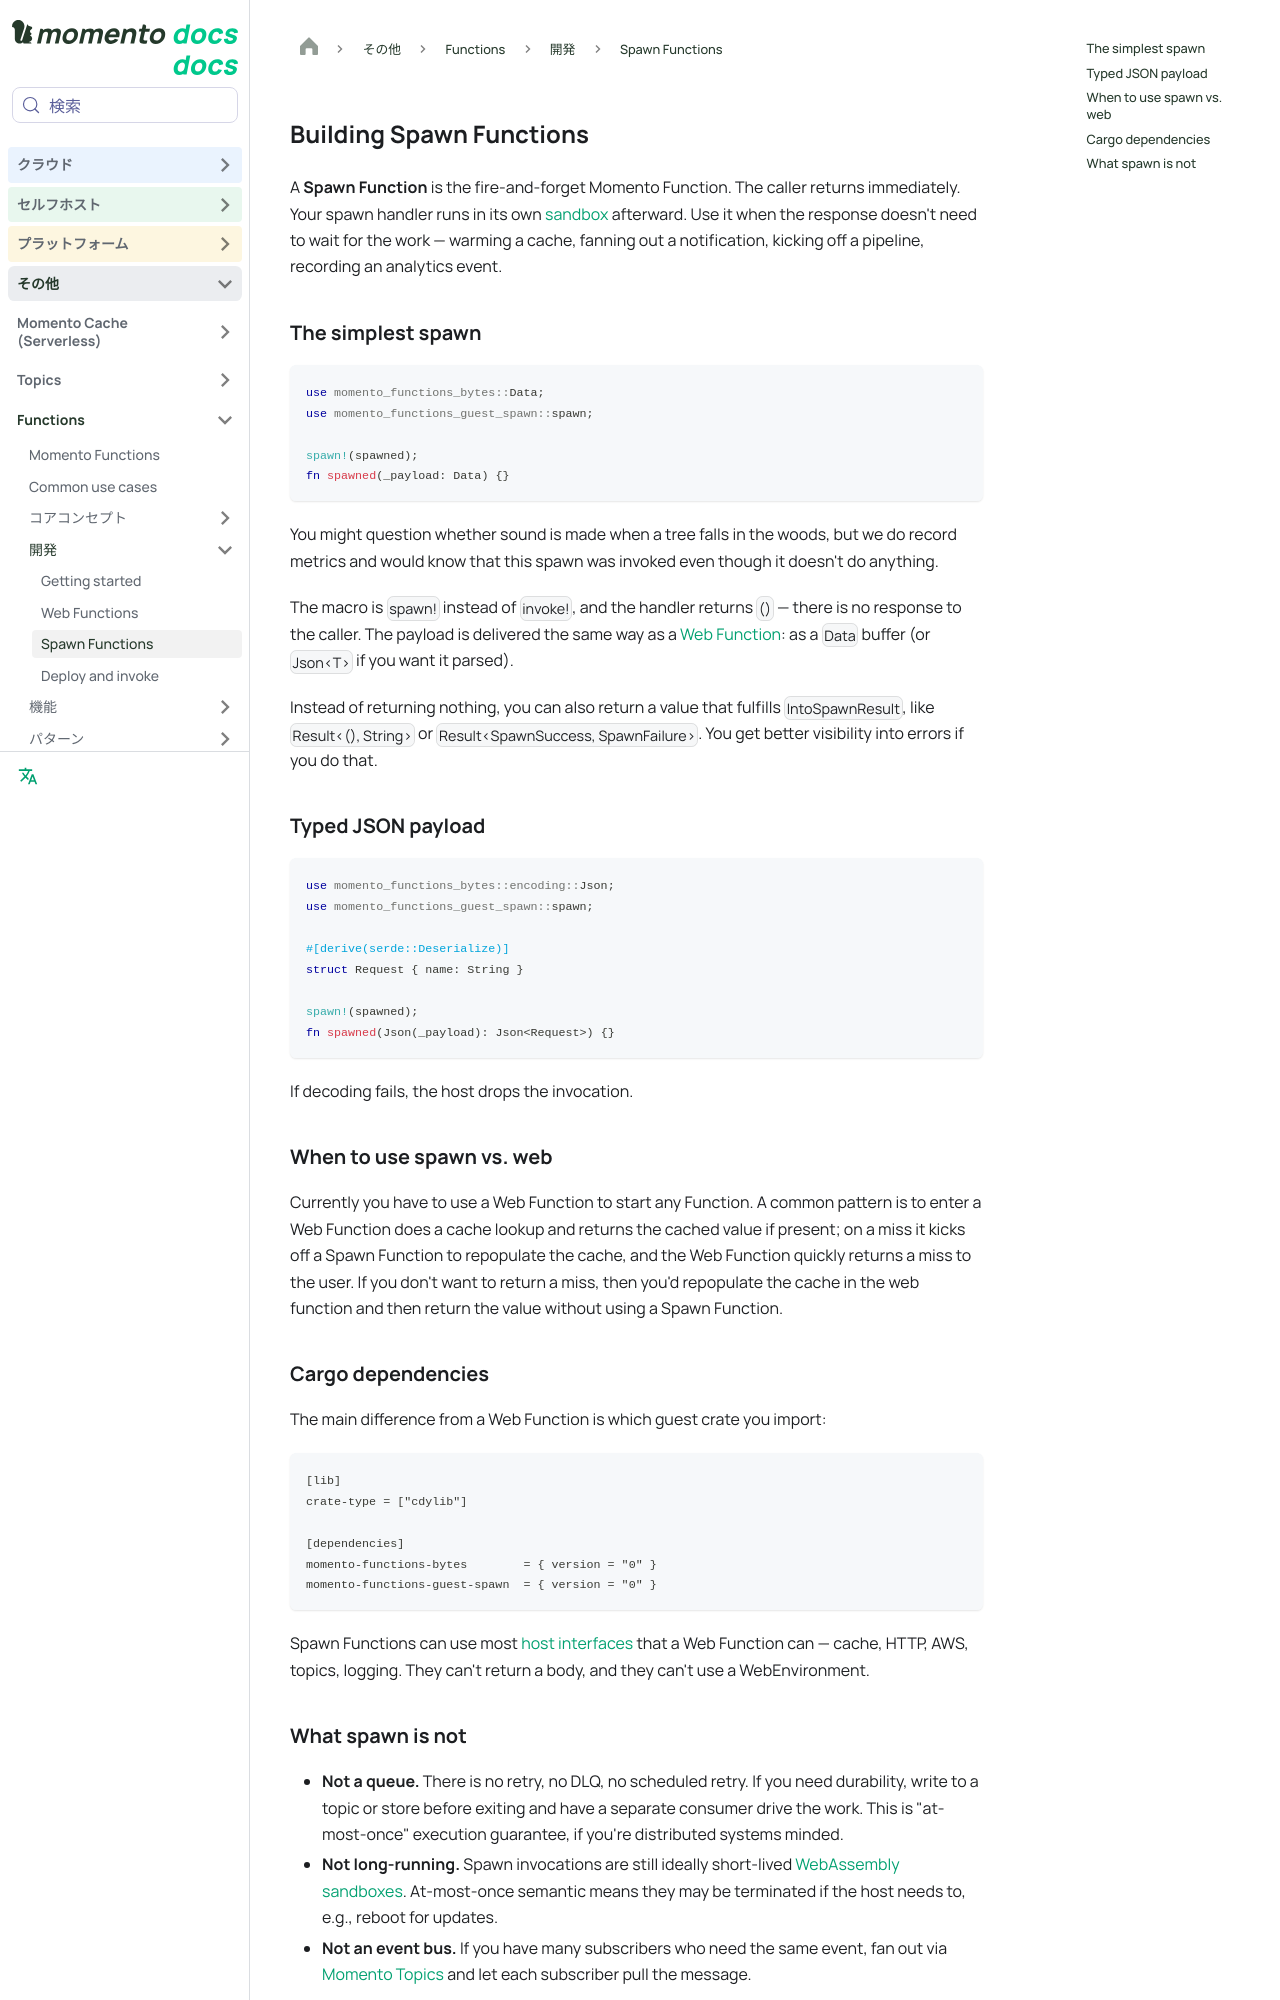

repository: momentohq/public-dev-docs · page: ja/functions/develop/spawn-functions.html · generator: docusaurus

---
sidebar_position: 3
sidebar_label: Spawn Functions
title: Building Spawn Functions
description: Run background work on Momento Functions without making the caller wait
hide_title: true
keywords:
  - momento
  - functions
  - faas
  - spawn
  - background
  - async
  - serverless
---

# Building Spawn Functions

A **Spawn Function** is the fire-and-forget Momento Function. The caller returns immediately. Your spawn handler runs in its own [sandbox](/functions/core-concepts/architecture) afterward. Use it when the response doesn't need to wait for the work — warming a cache, fanning out a notification, kicking off a pipeline, recording an analytics event.

## The simplest spawn

```rust
use momento_functions_bytes::Data;
use momento_functions_guest_spawn::spawn;

spawn!(spawned);
fn spawned(_payload: Data) {}
```

You might question whether sound is made when a tree falls in the woods, but we do record metrics and would know that this spawn was invoked even though it doesn't do anything.

The macro is `spawn!` instead of `invoke!`, and the handler returns `()` — there is no response to the caller. The payload is delivered the same way as a [Web Function](/functions/develop/web-functions): as a `Data` buffer (or `Json<T>` if you want it parsed).

Instead of returning nothing, you can also return a value that fulfills `IntoSpawnResult`, like `Result<(), String>` or `Result<SpawnSuccess, SpawnFailure>`. You get better visibility into errors if you do that.

## Typed JSON payload

```rust
use momento_functions_bytes::encoding::Json;
use momento_functions_guest_spawn::spawn;

#[derive(serde::Deserialize)]
struct Request { name: String }

spawn!(spawned);
fn spawned(Json(_payload): Json<Request>) {}
```

If decoding fails, the host drops the invocation.

## When to use spawn vs. web

Currently you have to use a Web Function to start any Function. A common pattern is to enter a Web Function does a cache lookup and returns the cached value if present; on a miss it kicks off a Spawn Function to repopulate the cache, and the Web Function quickly returns a miss to the user. If you don't want to return a miss, then you'd repopulate the cache in the web function and then return the value without using a Spawn Function.
